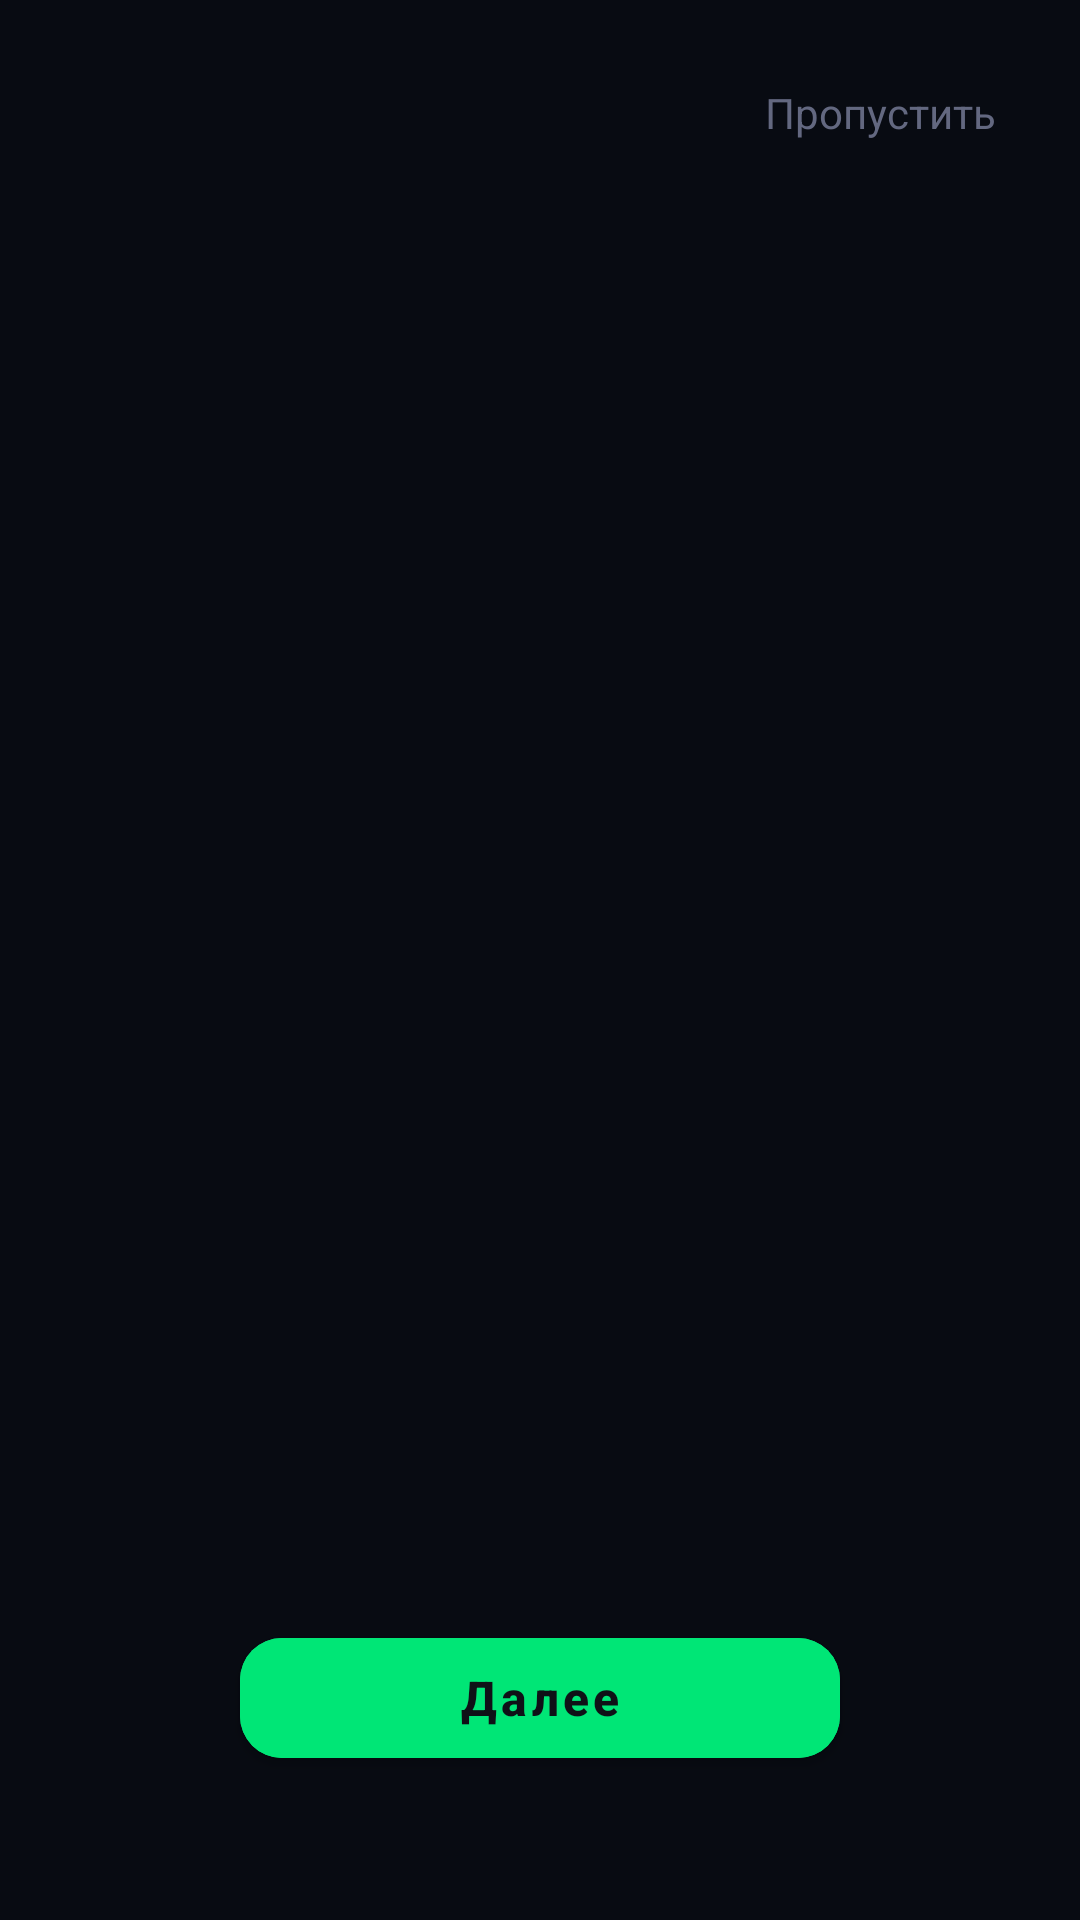

Reconstruct the res/layout file that produces this screen, plus the resources it refers to.
<!-- AndroidManifest.xml: activity theme Theme.InDriverBot -->
<!-- res/layout/activity_onboarding.xml -->
<?xml version="1.0" encoding="utf-8"?>
<FrameLayout xmlns:android="http://schemas.android.com/apk/res/android"
    android:layout_width="match_parent"
    android:layout_height="match_parent"
    android:background="@color/bg_primary">

    
    <androidx.viewpager2.widget.ViewPager2
        android:id="@+id/viewPager"
        android:layout_width="match_parent"
        android:layout_height="match_parent"/>

    
    <LinearLayout
        android:id="@+id/dotsLayout"
        android:layout_width="wrap_content"
        android:layout_height="wrap_content"
        android:layout_gravity="bottom|center_horizontal"
        android:layout_marginBottom="120dp"
        android:orientation="horizontal"/>

    
    <com.google.android.material.button.MaterialButton
        android:id="@+id/btnNext"
        android:layout_width="200dp"
        android:layout_height="52dp"
        android:layout_gravity="bottom|center_horizontal"
        android:layout_marginBottom="48dp"
        android:backgroundTint="@color/primary"
        android:text="Далее"
        android:textAllCaps="false"
        android:textColor="#0F1117"
        android:textSize="16sp"
        android:textStyle="bold"
        app:cornerRadius="14dp"
        xmlns:app="http://schemas.android.com/apk/res-auto"/>

    
    <TextView
        android:id="@+id/btnSkip"
        android:layout_width="wrap_content"
        android:layout_height="wrap_content"
        android:layout_gravity="top|end"
        android:layout_margin="20dp"
        android:paddingTop="32dp"
        android:text="Пропустить"
        android:textColor="@color/text_secondary"
        android:textSize="14sp"
        android:padding="8dp"/>
</FrameLayout>
<!-- resources referenced by this layout -->
<resources>
  <color name="bg_primary">#080B12</color>
  <color name="primary">#00E676</color>
  <color name="text_secondary">#636880</color>
  <style name="Theme.InDriverBot" parent="Theme.MaterialComponents.NoActionBar">
          <item name="colorPrimary">@color/primary</item>
          <item name="colorPrimaryDark">@color/bg_primary</item>
          <item name="colorAccent">@color/primary</item>
          <item name="android:windowBackground">@color/bg_primary</item>
          <item name="android:statusBarColor">@color/bg_primary</item>
          <item name="android:navigationBarColor">@color/bg_primary</item>
          <item name="android:windowLightStatusBar">false</item>
          <item name="switchStyle">@style/GreenSwitch</item>
      </style>
  <style name="GreenSwitch" parent="Widget.MaterialComponents.CompoundButton.Switch">
          <item name="thumbTint">@color/white</item>
          <item name="trackTint">@color/primary</item>
      </style>
  <color name="white">#FFFFFFFF</color>
</resources>
